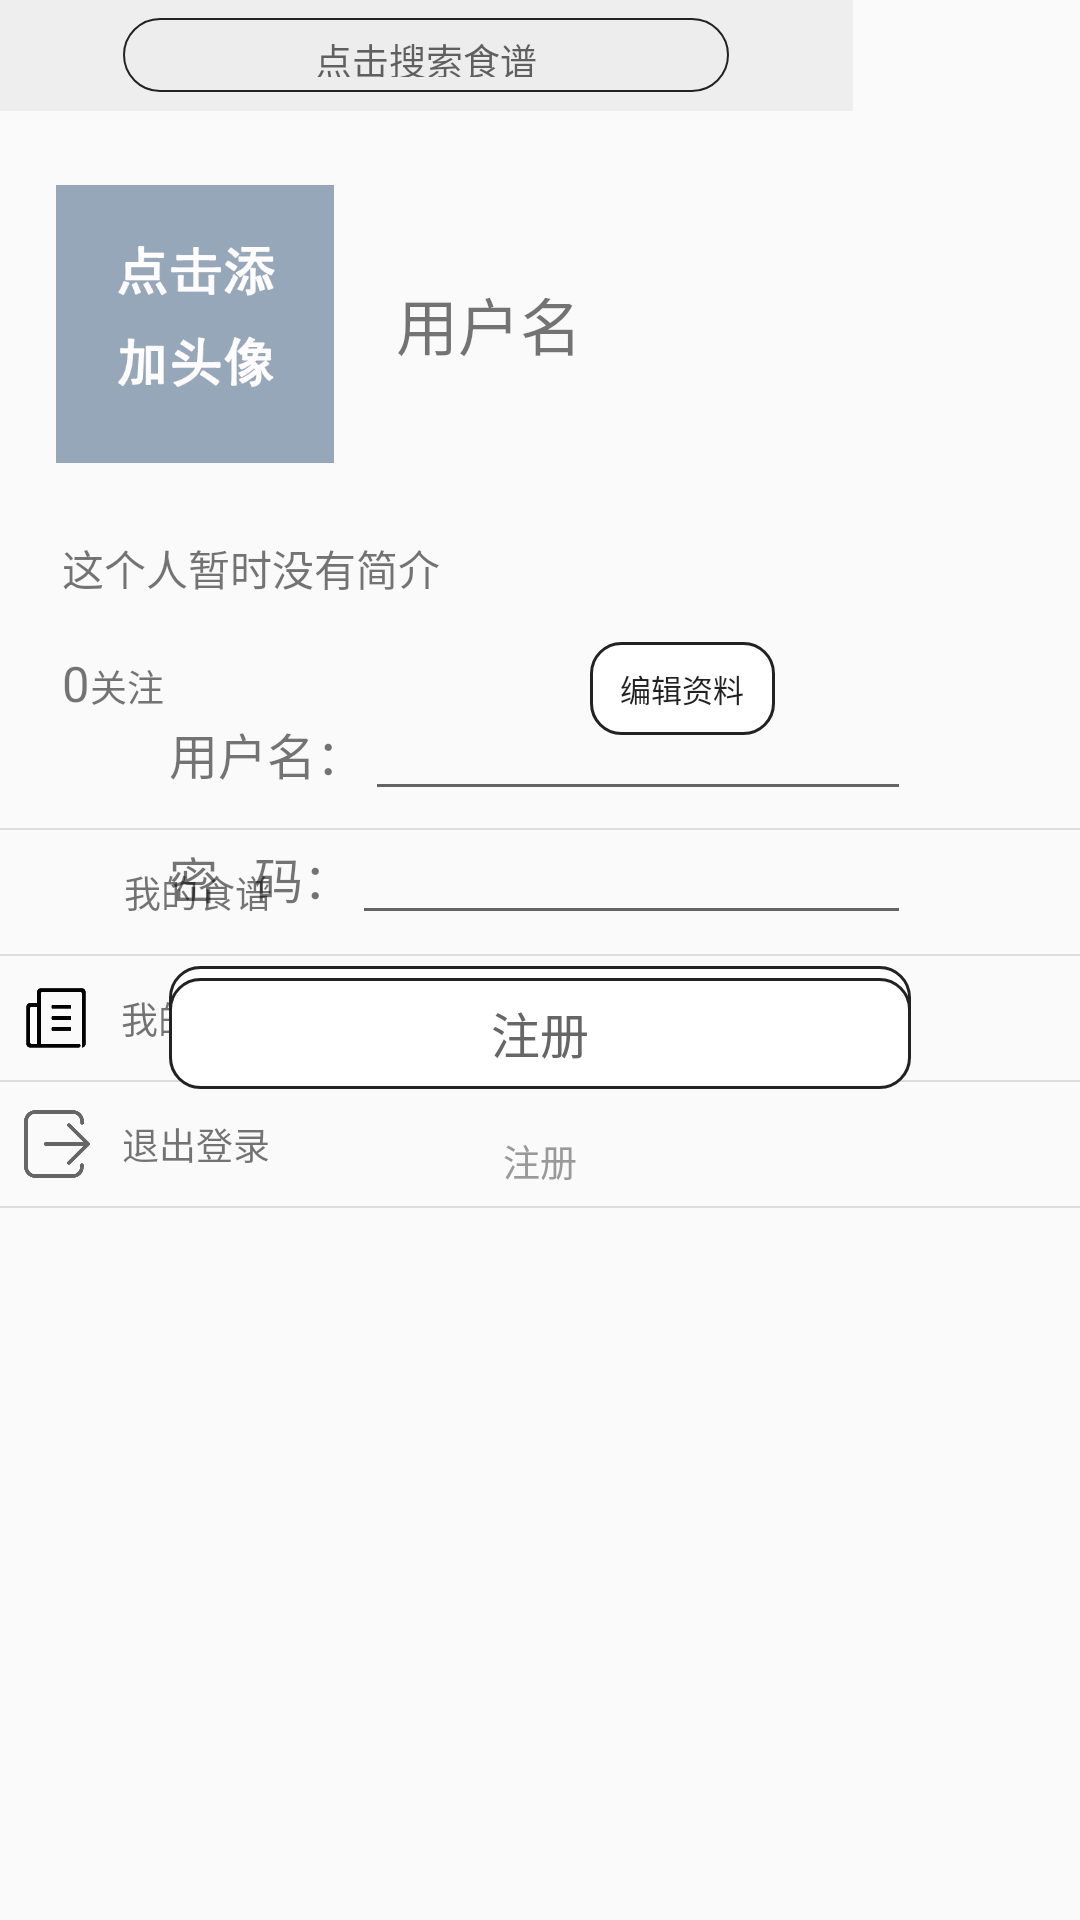

Layout XML and referenced resources for this Android screen:
<!-- AndroidManifest.xml: application theme AppTheme.NoActionBar -->
<!-- res/layout/fragment_mine.xml -->
<?xml version="1.0" encoding="utf-8"?>
<RelativeLayout xmlns:android="http://schemas.android.com/apk/res/android"
    xmlns:tools="http://schemas.android.com/tools"
    android:layout_width="match_parent"
    android:layout_height="match_parent"
    android:orientation="vertical"
    tools:context=".fragment.MineFragment">

    <LinearLayout
        android:id="@+id/user_layout"
        android:layout_width="match_parent"
        android:layout_height="match_parent"
        android:orientation="vertical">

        <include
            layout="@layout/title_bar"/>

        <LinearLayout
            android:layout_width="match_parent"
            android:layout_height="wrap_content"
            android:layout_marginTop="12pt">

            <ImageView
                android:id="@+id/head_image"
                android:layout_width="45pt"
                android:layout_height="45pt"
                android:layout_marginStart="9pt"
                android:src="@drawable/head_holder" />

            <TextView
                android:id="@+id/user_text"
                android:layout_width="wrap_content"
                android:layout_height="wrap_content"
                android:layout_gravity="center_vertical"
                android:layout_marginStart="10pt"
                android:text="用户名"
                android:textSize="10pt" />

        </LinearLayout>

        <TextView
            android:id="@+id/intro_text"
            android:layout_marginTop="12pt"
            android:layout_marginStart="10pt"
            android:layout_width="128pt"
            android:layout_height="wrap_content"
            android:text="这个人暂时没有简介"/>

        <LinearLayout
            android:layout_marginTop="7pt"
            android:layout_width="match_parent"
            android:layout_height="wrap_content">

            <TextView
                android:id="@+id/focus_num"
                android:layout_marginStart="10pt"
                android:layout_width="wrap_content"
                android:layout_height="wrap_content"
                android:textSize="8pt"
                android:text="0"/>

            <TextView
                android:layout_width="wrap_content"
                android:layout_height="wrap_content"
                android:textSize="6pt"
                android:text="关注"/>

            <Button
                android:id="@+id/edit_btn"
                android:layout_width="30pt"
                android:layout_height="15pt"
                android:layout_marginStart="69pt"
                android:background="@drawable/button_circle_shape"
                android:text="编辑资料"
                android:textSize="5pt" />

        </LinearLayout>

        <View
            android:layout_width="match_parent"
            android:layout_height="0.3pt"
            android:background="#dddddd"
            android:layout_marginTop="15pt" />

        <LinearLayout
            android:id="@+id/recipe_mine"
            android:layout_width="138pt"
            android:layout_height="20pt">

            <ImageView
                android:layout_width="12pt"
                android:layout_height="12pt"
                android:layout_gravity="center_vertical"
                android:layout_marginStart="3pt"
                android:src="@drawable/myrecipe"/>

            <TextView
                android:layout_width="138pt"
                android:layout_height="20pt"
                android:textSize="6pt"
                android:layout_marginStart="5pt"
                android:text="我的食谱"
                android:gravity="center_vertical"/>

        </LinearLayout>


        <View
            android:layout_width="match_parent"
            android:layout_height="0.3pt"
            android:background="#dddddd"/>

        <LinearLayout
            android:id="@+id/food_mine"
            android:layout_width="138pt"
            android:layout_height="20pt">

            <ImageView
                android:layout_width="11pt"
                android:layout_height="11pt"
                android:layout_gravity="center_vertical"
                android:layout_marginStart="3.5pt"
                android:src="@drawable/myfood"/>

            <TextView
                android:layout_width="138pt"
                android:layout_height="20pt"
                android:textSize="6pt"
                android:layout_marginStart="5pt"
                android:text="我的美食动态"
                android:gravity="center_vertical"
                android:layout_gravity="center_vertical"/>

        </LinearLayout>



        <View
            android:layout_width="match_parent"
            android:layout_height="0.3pt"
            android:background="#dddddd"/>

        <LinearLayout
            android:id="@+id/login_out"
            android:layout_width="138pt"
            android:layout_height="20pt">

            <ImageView
                android:layout_width="11pt"
                android:layout_height="11pt"
                android:layout_gravity="center_vertical"
                android:layout_marginStart="3.8pt"
                android:src="@drawable/quit"/>

            <TextView
                android:layout_width="138pt"
                android:layout_height="20pt"
                android:textSize="6pt"
                android:layout_marginStart="5pt"
                android:text="退出登录"
                android:gravity="center_vertical"/>

        </LinearLayout>

        <View
            android:layout_width="match_parent"
            android:layout_height="0.3pt"
            android:background="#dddddd"/>

    </LinearLayout>



    <LinearLayout
        android:id="@+id/login_layout"
        android:layout_width="wrap_content"
        android:layout_height="wrap_content"
        android:layout_centerInParent="true"
        android:orientation="vertical"
        android:visibility="visible">

        <LinearLayout
            android:layout_width="120pt"
            android:layout_height="wrap_content">

            <TextView
                android:layout_width="wrap_content"
                android:layout_height="wrap_content"
                android:text="用户名："
                android:textSize="8pt" />

            <EditText
                android:id="@+id/user_edit"
                android:layout_width="match_parent"
                android:layout_height="wrap_content" />

        </LinearLayout>

        <LinearLayout
            android:layout_width="120pt"
            android:layout_height="wrap_content">

            <TextView
                android:layout_width="wrap_content"
                android:layout_height="wrap_content"
                android:text="密   码："
                android:textSize="8pt" />

            <EditText
                android:id="@+id/psd_edit"
                android:layout_width="match_parent"
                android:layout_height="wrap_content" />

        </LinearLayout>

        <RelativeLayout
            android:layout_width="wrap_content"
            android:layout_height="wrap_content"
            android:layout_gravity="center_horizontal"
            android:layout_marginTop="5pt">

            <Button
                android:id="@+id/login_button"
                android:layout_width="120pt"
                android:layout_height="18pt"
                android:background="@drawable/button_circle_shape"
                android:textColor="#666666"
                android:text="登录"
                android:textSize="8pt" />

            <Button
                android:layout_marginTop="2pt"
                android:id="@+id/sign_button"
                android:layout_width="120pt"
                android:layout_height="18pt"
                android:background="@drawable/button_circle_shape"
                android:textColor="#666666"
                android:text="注册"
                android:textSize="8pt" />

        </RelativeLayout>

        <Button
            android:id="@+id/sign_text"
            android:layout_width="wrap_content"
            android:layout_height="wrap_content"
            android:layout_gravity="center_horizontal"
            android:background="#00000000"
            android:text="注册"
            android:textColor="#999999"
            android:textSize="6pt" />

    </LinearLayout>

</RelativeLayout>
<!-- res/layout/title_bar.xml (included above) -->
<?xml version="1.0" encoding="utf-8"?>
<merge xmlns:android="http://schemas.android.com/apk/res/android">

    <View
        android:id="@+id/status_bar_fix"
        android:fitsSystemWindows="true"
        android:layout_width="138pt"
        android:layout_height="0dp"
        android:background="#eeeeee" />

    <androidx.appcompat.widget.Toolbar
        android:id="@+id/toolbar"
        android:layout_width="138pt"
        android:layout_height="18pt"
        android:background="#eeeeee">

        <ImageButton
            android:id="@+id/add_button"
            android:layout_width="10pt"
            android:layout_height="10pt"
            android:scaleType="fitCenter"
            android:background="#00000000"
            android:src="@drawable/add"/>

        <RelativeLayout
            android:layout_width="98pt"
            android:layout_height="12pt"
            android:background="@drawable/button_search_shape"
            android:layout_gravity="center">

            <TextView
                android:id="@+id/toolbar_search"
                android:layout_width="match_parent"
                android:layout_height="match_parent"
                android:gravity="center"
                android:hint="点击搜索食谱"
                android:textColor="#ffffff"
                android:textSize="6pt" />

        </RelativeLayout>

    </androidx.appcompat.widget.Toolbar>

</merge>
<!-- resources referenced by this layout -->
<resources>
  <!-- drawable button_circle_shape (drawable) -->
  <?xml version="1.0" encoding="utf-8"?>
  <shape xmlns:android="http://schemas.android.com/apk/res/android"
      android:shape="rectangle">
  
      
      <solid android:color="#FFFFFF" />
      
      
      <corners
          android:radius="10dip" />
      
      
      
      
      
      
      
  
      
      <stroke android:width="1dp" android:color="#222222" />
  
      
      <padding
          android:left="2dp"
          android:top="2dp"
          android:right="2dp"
          android:bottom="2dp"
          />
  
  </shape>
  <!-- drawable button_search_shape (drawable) -->
  <?xml version="1.0" encoding="utf-8"?>
  <shape xmlns:android="http://schemas.android.com/apk/res/android"
      android:shape="rectangle">
  
      
      <solid android:color="#ededed" />
      
      
      <corners
          android:radius="20dip" />
      
      
      
      
      
      
      
  
      
      <stroke android:width="0.8dp" android:color="#222222" />
  
      
      <padding
          android:left="5dp"
          android:top="5dp"
          android:right="5dp"
          android:bottom="5dp"
          />
  
  </shape>
  <!-- drawable head_holder: png bitmap (drawable-hdpi, 12155 bytes) -->
  <!-- drawable myfood: png bitmap (drawable-hdpi, 2991 bytes) -->
  <!-- drawable quit: png bitmap (drawable-hdpi, 6104 bytes) -->
  <style name="AppTheme.NoActionBar">
          <item name="windowActionBar">false</item>
          <item name="windowNoTitle">true</item>
          <item name="android:windowTranslucentStatus">false</item>
          <item name="android:windowTranslucentNavigation">true</item>
          
          <item name="android:statusBarColor">@android:color/transparent</item>
          <item name="buttonStyle">@style/Widget.AppCompat.Button.Borderless</item>
      </style>
</resources>
